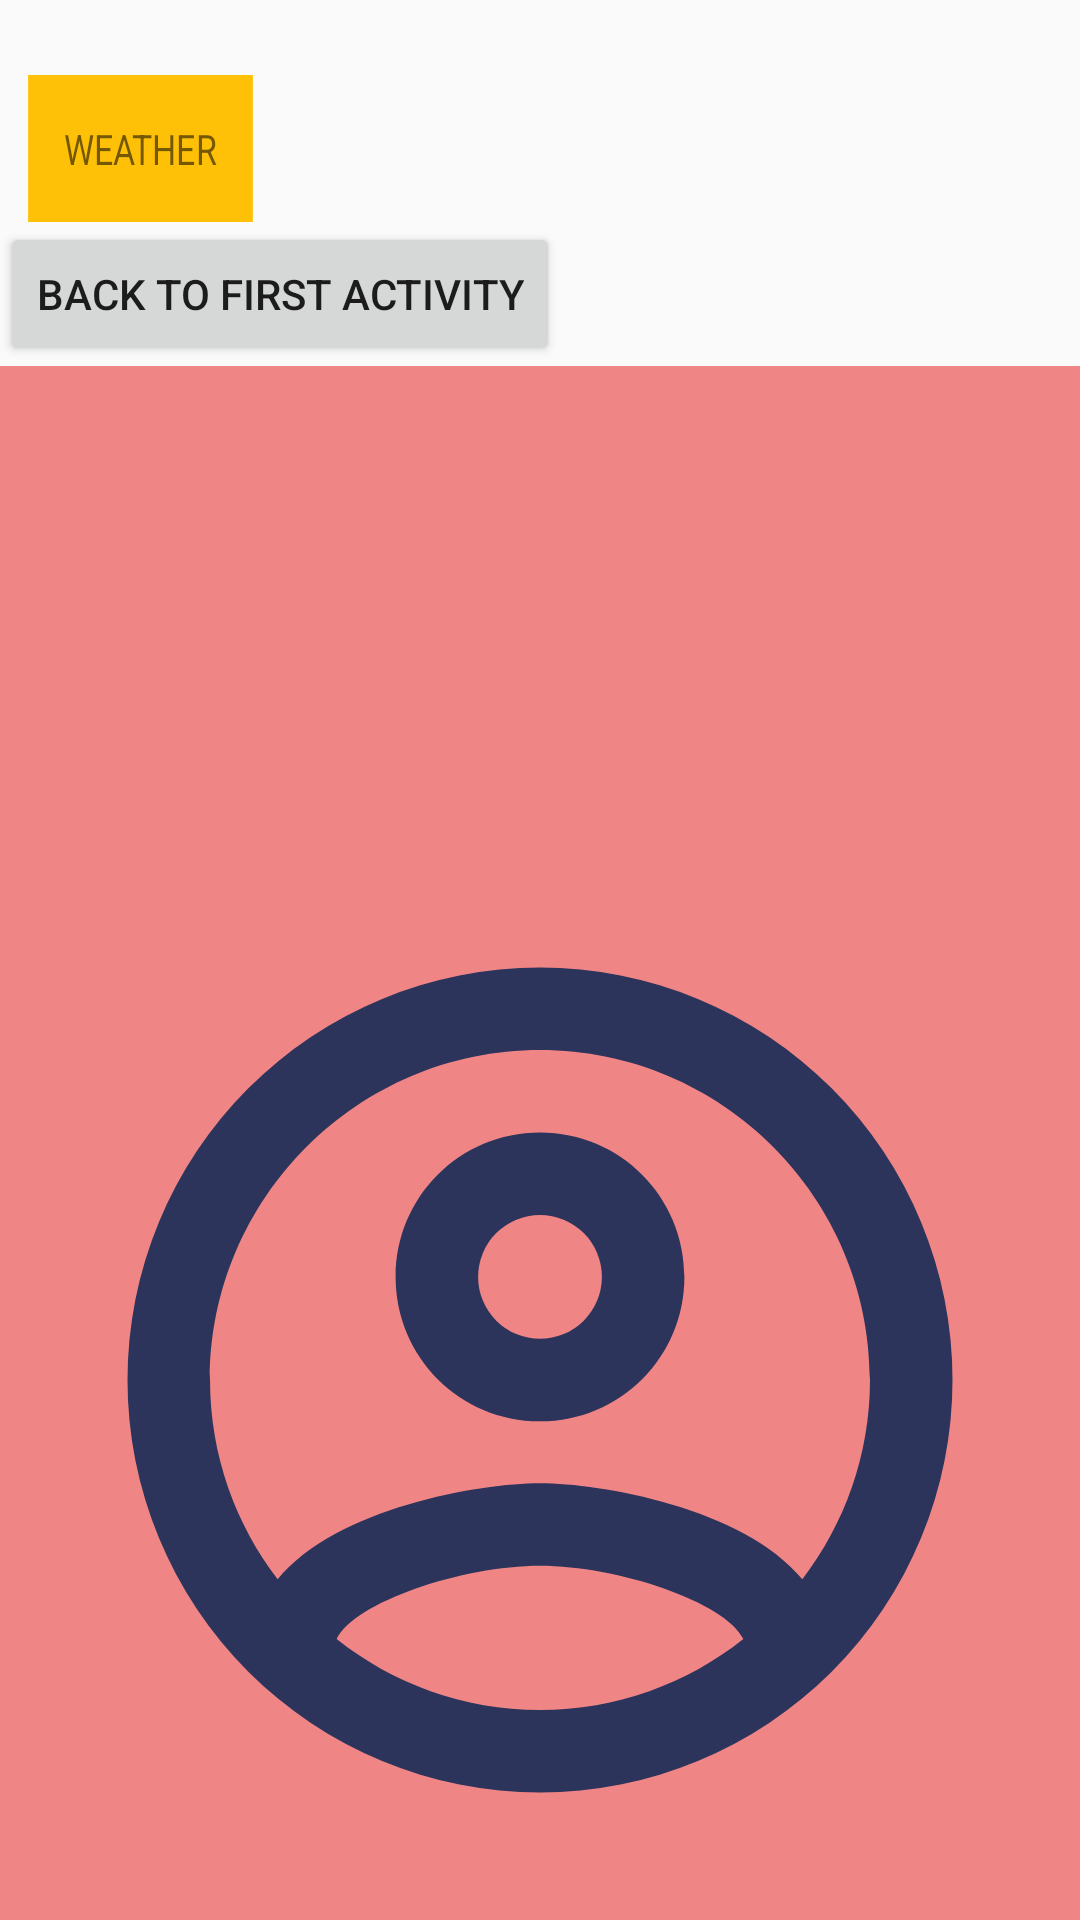

The Android layout XML behind this screen, and the referenced resources:
<!-- AndroidManifest.xml: application theme Theme.Pogoda -->
<!-- res/layout/activity_therd_linear.xml -->
<?xml version="1.0" encoding="utf-8"?>
<LinearLayout xmlns:android="http://schemas.android.com/apk/res/android"
    xmlns:app="http://schemas.android.com/apk/res-auto"
    xmlns:tools="http://schemas.android.com/tools"
    android:layout_width="match_parent"
    android:layout_height="wrap_content"
    android:orientation="vertical"
    tools:context=".TherdActivityLinear">

    <TextView
        android:id="@id/text_31"
        android:layout_width="wrap_content"
        android:layout_height="wrap_content"
        android:layout_marginTop="25dp"
        android:layout_marginEnd="25dp"
        android:background="#FFC107"
        android:gravity="center_horizontal"
        android:padding="15dp"
        android:rotation="0"
        android:scaleX="0.8"
        android:text="WEATHER"
        android:textSize="@dimen/text_size"
        app:layout_constraintLeft_toLeftOf="parent"
        app:layout_constraintRight_toRightOf="parent"
        app:layout_constraintTop_toTopOf="parent" />

    <Button
        android:id="@+id/button_31"
        android:layout_width="wrap_content"
        android:layout_height="wrap_content"
        android:gravity="center"
        android:text="BACK TO FIRST ACTIVITY"
        android:visibility="visible"
        app:layout_constraintBottom_toBottomOf="parent"
        app:layout_constraintEnd_toEndOf="parent"
        app:layout_constraintStart_toStartOf="parent"
        app:layout_constraintTop_toTopOf="parent" />

    <ImageView
        android:layout_width="match_parent"
        android:layout_height="match_parent"
        android:background="#EF8585"
        android:padding="15dp"
        android:scaleType="fitEnd"
        android:src="@drawable/my_icon" />

    <LinearLayout
        android:layout_width="match_parent"
        android:layout_height="200dp"
        android:gravity="center"
        android:orientation="horizontal"
        android:weightSum="10">

        <TextView
            android:id="@id/text_32"
            android:layout_width="match_parent"
            android:layout_height="wrap_content"
            android:layout_margin="5dp"
            android:layout_weight="8"
            android:background="#FFC107"
            android:gravity="center"
            android:padding="15dp"
            android:rotation="0"
            android:scaleX="1"
            android:text="WEATHER"
            android:textSize="@dimen/text_size"
            app:layout_constraintLeft_toLeftOf="parent"
            app:layout_constraintRight_toRightOf="parent"
            app:layout_constraintTop_toTopOf="parent" />

        <TextView
            android:id="@id/text_33"
            android:layout_width="match_parent"
            android:layout_height="wrap_content"
            android:layout_margin="5dp"
            android:layout_weight="2"
            android:background="#FFC107"
            android:gravity="center"
            android:padding="15dp"
            android:rotation="0"
            android:scaleX="1"
            android:text="WEATHER"
            android:textSize="@dimen/text_size"
            app:layout_constraintLeft_toLeftOf="parent"
            app:layout_constraintRight_toRightOf="parent"
            app:layout_constraintTop_toTopOf="parent" />-->

    </LinearLayout>

</LinearLayout>
<!-- resources referenced by this layout -->
<resources>
  <!-- drawable my_icon (drawable) -->
  <?xml version="1.0" encoding="utf-8"?>
  <vector xmlns:android="http://schemas.android.com/apk/res/android"
      android:height="24dp"
      android:width="24dp"
      android:viewportWidth="24"
      android:viewportHeight="24">
      <path android:fillColor="@color/mine_blue" android:pathData="M12,2A10,10 0 0,0 2,12A10,10 0 0,0 12,22A10,10 0 0,0 22,12A10,10 0 0,0 12,2M7.07,18.28C7.5,17.38 10.12,16.5 12,16.5C13.88,16.5 16.5,17.38 16.93,18.28C15.57,19.36 13.86,20 12,20C10.14,20 8.43,19.36 7.07,18.28M18.36,16.83C16.93,15.09 13.46,14.5 12,14.5C10.54,14.5 7.07,15.09 5.64,16.83C4.62,15.5 4,13.82 4,12C4,7.59 7.59,4 12,4C16.41,4 20,7.59 20,12C20,13.82 19.38,15.5 18.36,16.83M12,6C10.06,6 8.5,7.56 8.5,9.5C8.5,11.44 10.06,13 12,13C13.94,13 15.5,11.44 15.5,9.5C15.5,7.56 13.94,6 12,6M12,11A1.5,1.5 0 0,1 10.5,9.5A1.5,1.5 0 0,1 12,8A1.5,1.5 0 0,1 13.5,9.5A1.5,1.5 0 0,1 12,11Z" />
  </vector>
  <style name="Theme.Pogoda" parent="Theme.AppCompat.Light.DarkActionBar">
          
          <item name="colorPrimary">@color/purple_500</item>
          <item name="colorPrimaryDark">@color/purple_700</item>
          <item name="colorAccent">@color/teal_200</item>
          
      </style>
  <color name="mine_blue">#2C345C</color>
  <color name="purple_500">#FF6200EE</color>
  <color name="purple_700">#FF3700B3</color>
  <color name="teal_200">#FF03DAC5</color>
</resources>
